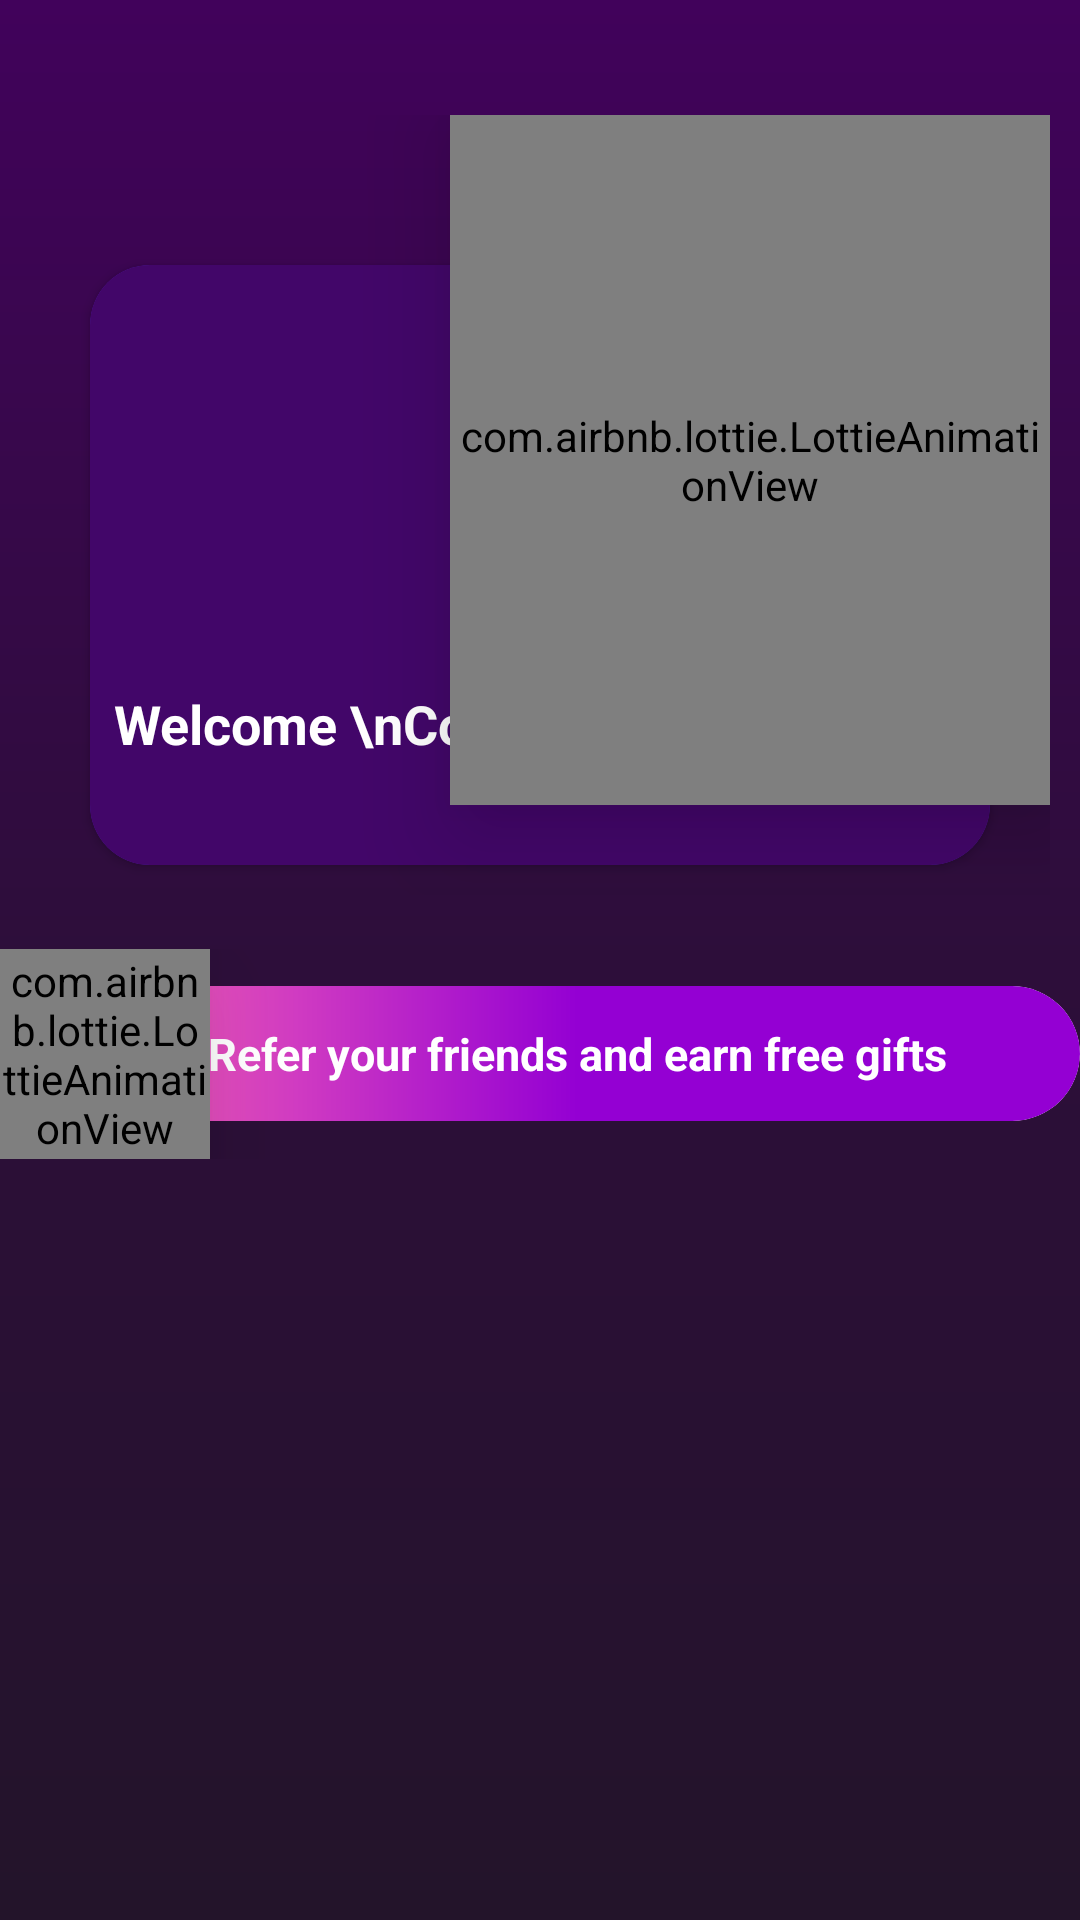

Layout XML and referenced resources for this Android screen:
<!-- AndroidManifest.xml: application theme AppTheme -->
<!-- res/layout/hellow_view.xml -->
<?xml version="1.0" encoding="utf-8"?>
<LinearLayout xmlns:android="http://schemas.android.com/apk/res/android"
    xmlns:app="http://schemas.android.com/apk/res-auto"
    android:background="@android:color/transparent"
    android:layout_width="wrap_content"
    android:orientation="vertical"
    android:layout_height="wrap_content">
    <RelativeLayout
        android:id="@+id/rel"
        android:layout_width="match_parent"
        android:layout_height="wrap_content">
        <TextView
            android:layout_width="wrap_content"
            android:textStyle="bold"
            android:layout_height="wrap_content"
            android:textColor="?android:attr/colorAccent"
            android:textSize="21sp"
            android:id="@+id/parenttitle"/>
    </RelativeLayout>
    <FrameLayout
        android:layout_margin="10dp"
        android:layout_width="wrap_content"
        android:layout_height="wrap_content">
            <androidx.cardview.widget.CardView
                android:layout_width="wrap_content"
                android:layout_gravity="center"
                app:cardCornerRadius="20dp"
                android:layout_marginTop="40dp"
                android:layout_marginRight="20dp"
                android:layout_marginLeft="20dp"
                android:layout_marginBottom="20dp"
                app:cardBackgroundColor="?android:attr/colorPrimary"
                android:layout_height="200dp">
                <RelativeLayout
                    android:layout_width="match_parent"
                    android:layout_height="match_parent">
                    <RelativeLayout
                        android:layout_width="match_parent"
                        android:layout_height="match_parent"
                        android:alpha="0.9"
                        android:background="@drawable/foreground"/>
                    <LinearLayout
                        android:orientation="horizontal"
                        android:id="@+id/parent"
                        android:layout_marginBottom="35dp"
                        android:gravity="bottom"
                        android:layout_width="match_parent"
                        android:layout_height="match_parent">
                         <TextView
                             android:layout_width="wrap_content"
                             android:textStyle="bold"
                             android:layout_marginLeft="8dp"
                             android:textAlignment="textStart"
                             android:text="Welcome \nConsultants are waiting"
                             android:textColor="?android:attr/colorAccent"
                             android:textSize="18sp"
                             android:layout_height="wrap_content"/>
                    </LinearLayout>
                </RelativeLayout>
            </androidx.cardview.widget.CardView>
        <com.airbnb.lottie.LottieAnimationView
            android:layout_width="match_parent"
            android:layout_marginBottom="10dp"
            android:id="@+id/hello_lottie"
            app:lottie_autoPlay="true"
            android:elevation="20dp"
            app:lottie_fileName="welcome.json"
            app:lottie_loop="true"
            android:layout_height="230dp"
            android:layout_marginLeft="140dp"/>
        </FrameLayout>
    <include layout="@layout/gift_view"
        android:layout_height="wrap_content"
        android:layout_width="match_parent"
        />
</LinearLayout>
<!-- res/layout/gift_view.xml (included above) -->
<?xml version="1.0" encoding="utf-8"?>
<LinearLayout xmlns:android="http://schemas.android.com/apk/res/android"
    android:layout_width="match_parent"
    android:layout_height="90dp"
    android:orientation="vertical"
    xmlns:app="http://schemas.android.com/apk/res-auto">
    <Space android:layout_height="8dp"
        android:layout_width="match_parent"/>
    <FrameLayout
        android:layout_width="match_parent"
        android:layout_height="70dp">
    <com.airbnb.lottie.LottieAnimationView
        android:layout_width="70dp"
        app:lottie_loop="true"
        android:elevation="20dp"
        app:lottie_fileName="gift.json"
        app:lottie_autoPlay="true"
        android:layout_height="70dp"/>
    <androidx.cardview.widget.CardView
        app:cardCornerRadius="400dp"
        android:layout_gravity="center_vertical"
        android:layout_marginLeft="25dp"
        android:layout_width="match_parent"
        android:layout_height="45dp">
        <RelativeLayout
            android:layout_width="match_parent"
            android:background="@drawable/gift_back"
            android:layout_height="match_parent">
            <TextView
                android:layout_width="wrap_content"
                android:layout_centerInParent="true"
                android:textSize="15sp"
                android:textStyle="bold"
                android:textColor="?android:attr/colorAccent"
                android:text="Refer your friends and earn free gifts"
                android:layout_height="wrap_content"/>
        </RelativeLayout>
    </androidx.cardview.widget.CardView>
    </FrameLayout>
    <Space android:layout_height="12dp"
        android:layout_width="match_parent"/>
</LinearLayout>
<!-- resources referenced by this layout -->
<resources>
  <!-- drawable foreground (drawable) -->
  <?xml version="1.0" encoding="utf-8"?>
  <shape
      android:shape="rectangle"
      xmlns:android="http://schemas.android.com/apk/res/android">
  <solid android:color="?android:attr/colorPrimaryDark"/>
  </shape>
  <!-- drawable gift_back (drawable) -->
  <?xml version="1.0" encoding="utf-8"?>
  <shape
      android:shape="rectangle"
      xmlns:android="http://schemas.android.com/apk/res/android">
      <gradient android:startColor="?attr/color2"
          android:centerColor="?attr/color2"
          android:angle="180"
          android:endColor="?attr/color1"/>
      <corners android:radius="400dp"/>
  </shape>
  <style name="AppTheme" parent="Theme.AppCompat.Light.DarkActionBar">
          <item name="colorPrimary">#5037E9</item>
          <item name="colorPrimaryDark">#41025B</item>
          <item name="color1">#ff69b4</item>
          <item name="color2">#9400d3</item>
          <item name="colorAccent">#FFFFFF</item>
          <item name="extra">#4D0C67</item>
          <item name="button">#FA8867</item>
          <item name="android:windowBackground">@drawable/background</item>
      </style>
  <!-- drawable background (drawable) -->
  <?xml version="1.0" encoding="utf-8"?>
  <shape
  android:shape="rectangle"
      xmlns:android="http://schemas.android.com/apk/res/android">
  <gradient android:startColor="#41025B"
      android:centerColor="#2D0E3A"
      android:angle="270"
      android:endColor="#23142A"/>
  </shape>
</resources>
